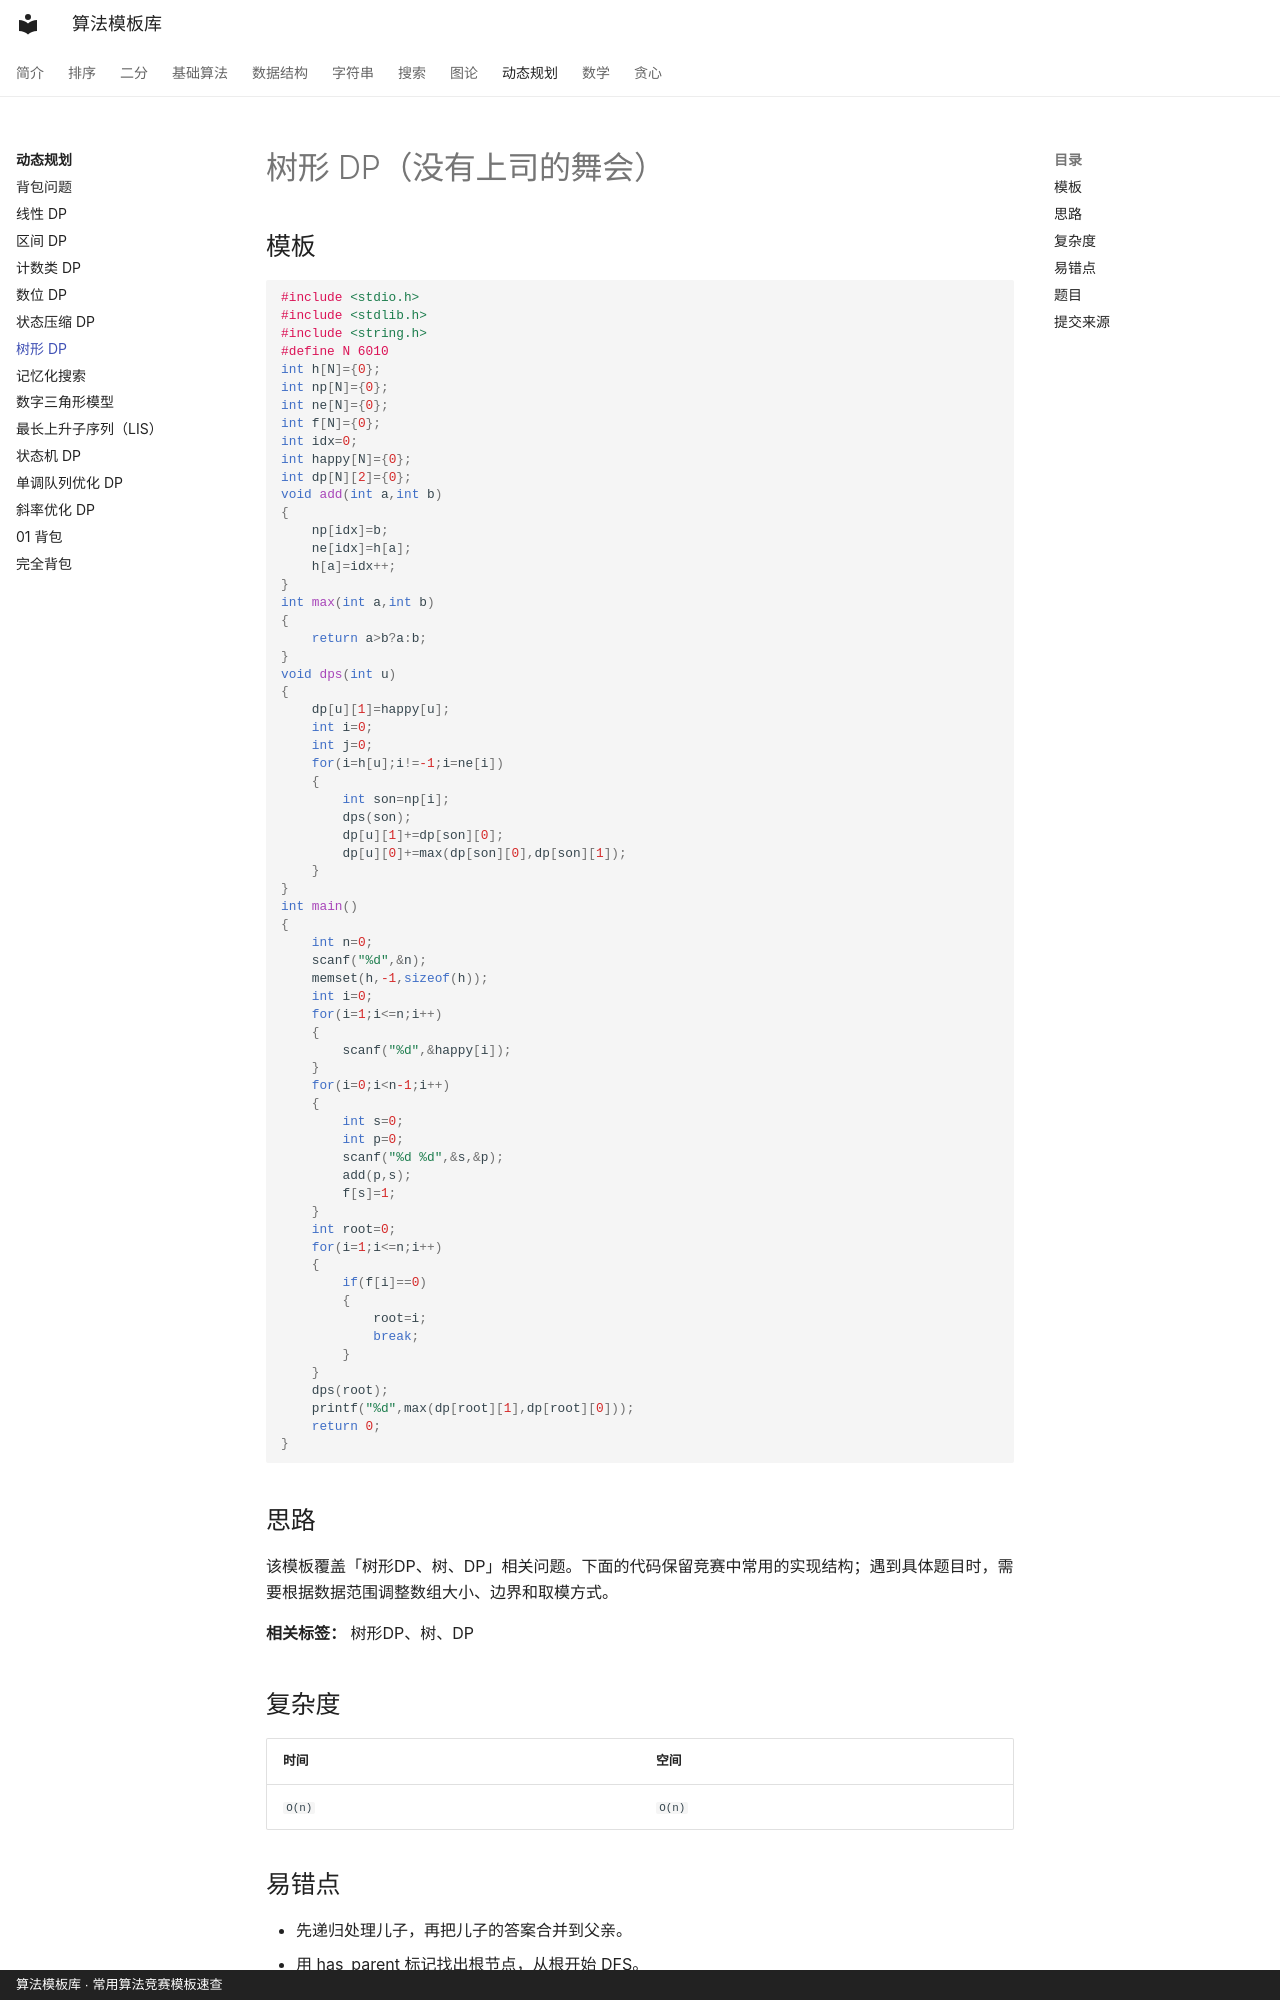

repository: xirneJ/algorithm-templates · page: dp/tree-dp/index.html · generator: mkdocs · copyright: 算法模板库 · 常用算法竞赛模板速查

---
title: "树形 DP（没有上司的舞会）"
description: "在树上做状态 DP，dp[u][0/1] 表示不选 / 选当前节点时，子树能取得的最优值。"
tags:
  - "树形DP"
  - "树"
  - "DP"
---

# 树形 DP（没有上司的舞会）

## 模板

```cpp
#include <stdio.h>
#include <stdlib.h>
#include <string.h>
#define N 6010
int h[N]={0};
int np[N]={0};
int ne[N]={0};
int f[N]={0};
int idx=0;
int happy[N]={0};
int dp[N][2]={0};
void add(int a,int b)
{
    np[idx]=b;
    ne[idx]=h[a];
    h[a]=idx++;
}
int max(int a,int b)
{
    return a>b?a:b;
}
void dps(int u)
{
    dp[u][1]=happy[u];
    int i=0;
    int j=0;
    for(i=h[u];i!=-1;i=ne[i])
    {
        int son=np[i];
        dps(son);
        dp[u][1]+=dp[son][0];
        dp[u][0]+=max(dp[son][0],dp[son][1]);
    }
}
int main()
{
    int n=0;
    scanf("%d",&n);
    memset(h,-1,sizeof(h));
    int i=0;
    for(i=1;i<=n;i++)
    {
        scanf("%d",&happy[i]);
    }
    for(i=0;i<n-1;i++)
    {
        int s=0;
        int p=0;
        scanf("%d %d",&s,&p);
        add(p,s);
        f[s]=1;
    }
    int root=0;
    for(i=1;i<=n;i++)
    {
        if(f[i]==0)
        {
            root=i;
            break;
        }
    }
    dps(root);
    printf("%d",max(dp[root][1],dp[root][0]));
    return 0;
}
```


## 思路

该模板覆盖「树形DP、树、DP」相关问题。下面的代码保留竞赛中常用的实现结构；遇到具体题目时，需要根据数据范围调整数组大小、边界和取模方式。

**相关标签：** 树形DP、树、DP


## 复杂度

| 时间 | 空间 |
| --- | --- |
| `O(n)` | `O(n)` |
